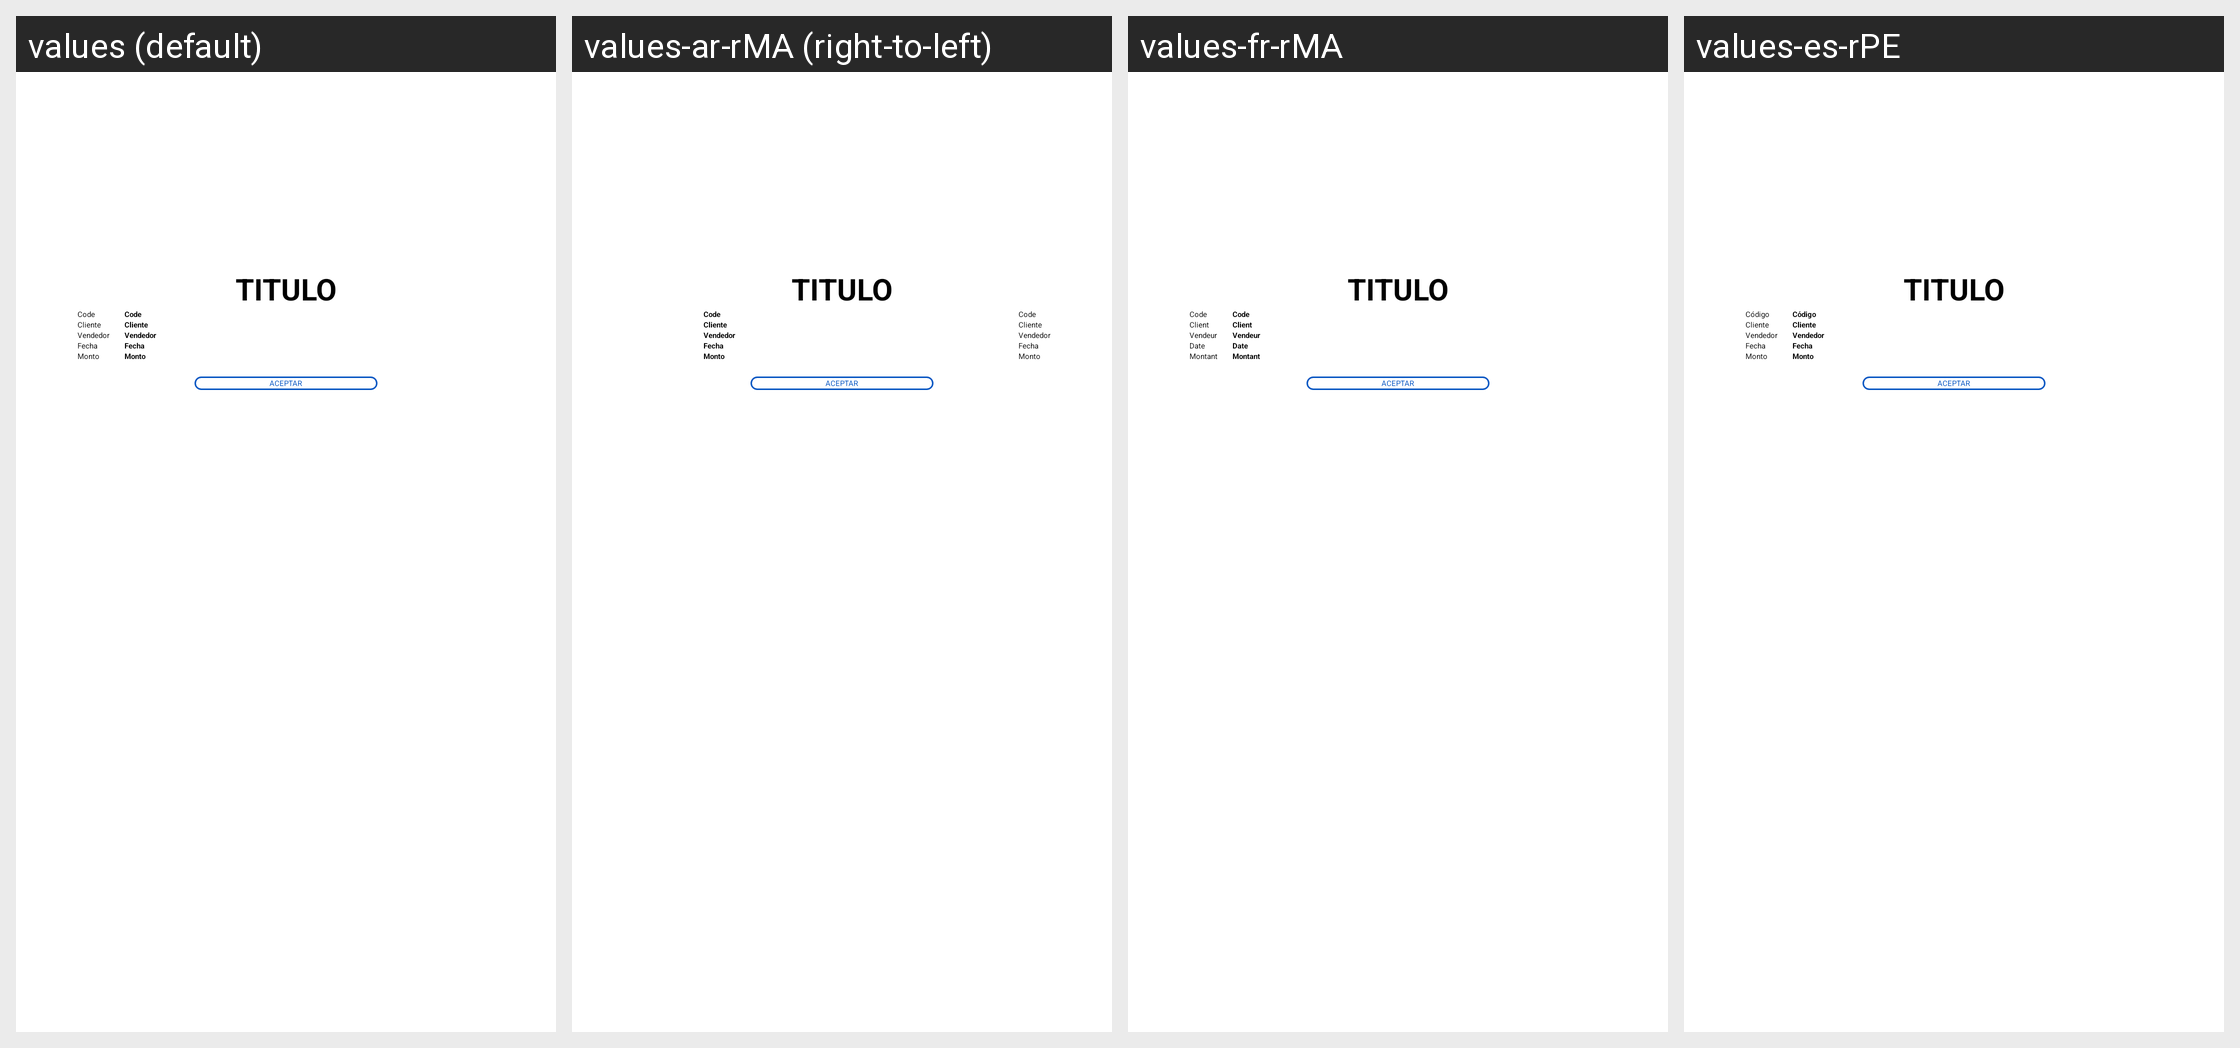

The same Android screen rendered under several of its app's locales, left to right. List the strings drawn on it with the default value and each locale's translation.
Android screen res/layout/layout_dialog_salesorder_qr.xml rendered under 4 locales, left to right: values (default), values-ar-rMA (right-to-left), values-fr-rMA, values-es-rPE. Device: Nexus 5 (rendered at 1080×1920; each locale shown at half size, 540×960, under a caption strip naming it); theme AppTheme.NoActionBar.
Other locales in the repository, not shown: values-en-rUS, values-es-rBO, values-es-rCL, values-es-rEC, values-es-rES, values-es-rPY.
Strings drawn on this screen, with the default value and each locale's value (text and hints the layout hard-codes, and strings that could not be matched under every locale, appear in the picture but are not listed):

head_codigo
  values: Code
  values-ar-rMA: Code
  values-fr-rMA: Code
  values-es-rPE: Código

client
  values: Cliente
  values-ar-rMA: Cliente  [not translated; the default value is used]
  values-fr-rMA: Client
  values-es-rPE: Cliente  [not translated; the default value is used]

seller
  values: Vendedor
  values-ar-rMA: Vendedor  [not translated; the default value is used]
  values-fr-rMA: Vendeur
  values-es-rPE: Vendedor  [not translated; the default value is used]

date
  values: Fecha
  values-ar-rMA: Fecha  [not translated; the default value is used]
  values-fr-rMA: Date
  values-es-rPE: Fecha  [not translated; the default value is used]

amount
  values: Monto
  values-ar-rMA: Monto  [not translated; the default value is used]
  values-fr-rMA: Montant
  values-es-rPE: Monto  [not translated; the default value is used]
